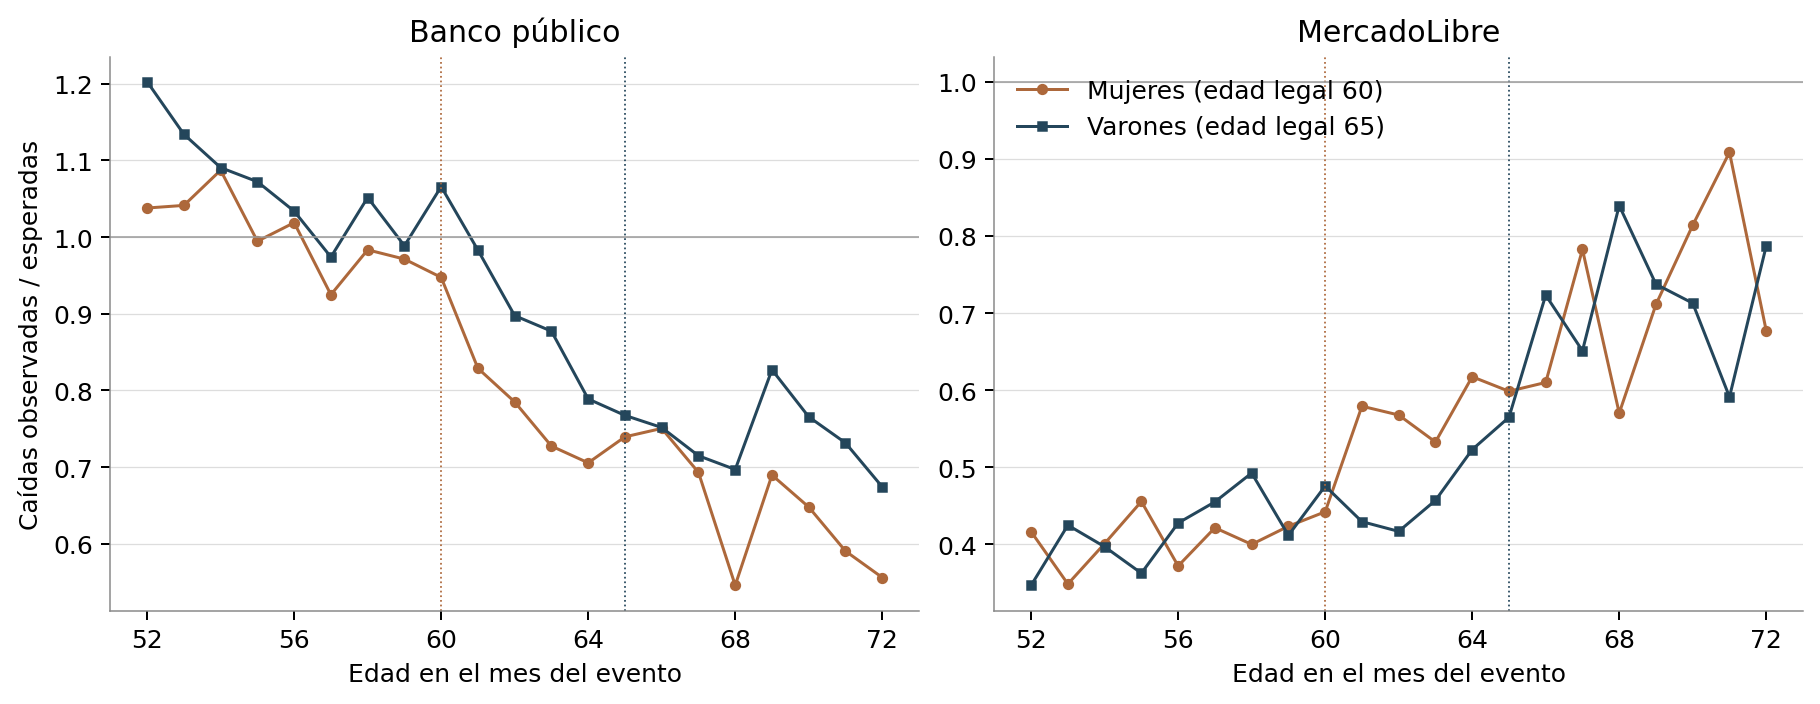

Source data for this figure (header and first rows):
sex, edad, cat, relaciones, observadas, esperadas, obs_sobre_esp
F, 50.0, Banco digital, 113, 26, 31.83, 0.8169
F, 50.0, Banco privado, 2668, 878, 855.3, 1.027
F, 50.0, Banco público, 1176, 408, 398.2, 1.025
F, 50.0, MercadoLibre, 1400, 187, 464.7, 0.4024
F, 50.0, Mutual o cooperativa, 168, 33, 42.84, 0.7703
F, 50.0, Otro, 1436, 424, 430.5, 0.9848
F, 50.0, Retail y consumo, 1163, 523, 369, 1.418
F, 50.0, Tarjeta no bancaria, 1413, 588, 474.6, 1.239
F, 51.0, Banco digital, 87, 16, 24.56, 0.6514
F, 51.0, Banco privado, 2559, 831, 791.6, 1.05
F, 51.0, Banco público, 1126, 353, 377.2, 0.9359
F, 51.0, MercadoLibre, 1276, 182, 428.8, 0.4245
F, 51.0, Mutual o cooperativa, 157, 30, 41.23, 0.7276
F, 51.0, Otro, 1317, 397, 388.2, 1.023
F, 51.0, Retail y consumo, 1075, 489, 339.8, 1.439
F, 51.0, Tarjeta no bancaria, 1267, 504, 410.6, 1.227
F, 52.0, Banco digital, 80, 24, 24.56, 0.9772
F, 52.0, Banco privado, 2577, 848, 832.4, 1.019
F, 52.0, Banco público, 1033, 357, 344, 1.038
F, 52.0, MercadoLibre, 1239, 174, 417.7, 0.4166
F, 52.0, Mutual o cooperativa, 183, 42, 52.92, 0.7936
F, 52.0, Otro, 1308, 422, 391, 1.079
F, 52.0, Retail y consumo, 1077, 485, 344.2, 1.409
F, 52.0, Tarjeta no bancaria, 1218, 458, 403.3, 1.136
F, 53.0, Banco digital, 89, 22, 24.5, 0.898
F, 53.0, Banco privado, 2393, 799, 772.3, 1.035
F, 53.0, Banco público, 1013, 359, 344.8, 1.041
F, 53.0, MercadoLibre, 1166, 136, 390, 0.3487
F, 53.0, Mutual o cooperativa, 149, 36, 40.39, 0.8913
F, 53.0, Otro, 1257, 397, 379.4, 1.046
F, 53.0, Retail y consumo, 1080, 475, 355.1, 1.337
F, 53.0, Tarjeta no bancaria, 1259, 501, 418.5, 1.197
F, 54.0, Banco digital, 56, 18, 16.99, 1.06
F, 54.0, Banco privado, 2280, 734, 720.3, 1.019
F, 54.0, Banco público, 949, 340, 312.8, 1.087
F, 54.0, MercadoLibre, 1066, 140, 349, 0.4012
F, 54.0, Mutual o cooperativa, 170, 33, 46.91, 0.7035
F, 54.0, Otro, 1212, 377, 362.6, 1.04
F, 54.0, Retail y consumo, 995, 441, 322.1, 1.369
F, 54.0, Tarjeta no bancaria, 1142, 424, 376.4, 1.126
F, 55.0, Banco digital, 59, 13, 16.8, 0.7737
F, 55.0, Banco privado, 2143, 696, 683.9, 1.018
F, 55.0, Banco público, 973, 319, 320.8, 0.9945
F, 55.0, MercadoLibre, 993, 147, 322.6, 0.4557
F, 55.0, Mutual o cooperativa, 114, 20, 31.7, 0.6309
F, 55.0, Otro, 1137, 339, 341, 0.994
F, 55.0, Retail y consumo, 1074, 461, 342.7, 1.345
F, 55.0, Tarjeta no bancaria, 1189, 458, 393.5, 1.164
F, 56.0, Banco digital, 74, 14, 18.96, 0.7383
F, 56.0, Banco privado, 2062, 710, 655.3, 1.083
F, 56.0, Banco público, 895, 304, 298.4, 1.019
F, 56.0, MercadoLibre, 903, 112, 301, 0.3721
F, 56.0, Mutual o cooperativa, 165, 35, 44.97, 0.7782
F, 56.0, Otro, 1073, 301, 322.1, 0.9344
F, 56.0, Retail y consumo, 986, 437, 318.7, 1.371
F, 56.0, Tarjeta no bancaria, 1068, 399, 352.5, 1.132
F, 57.0, Banco digital, 47, 7, 12.87, 0.5437
F, 57.0, Banco privado, 2009, 633, 626.9, 1.01
F, 57.0, Banco público, 875, 268, 289.8, 0.9248
F, 57.0, MercadoLibre, 806, 110, 260.9, 0.4216
... 354 more rows
